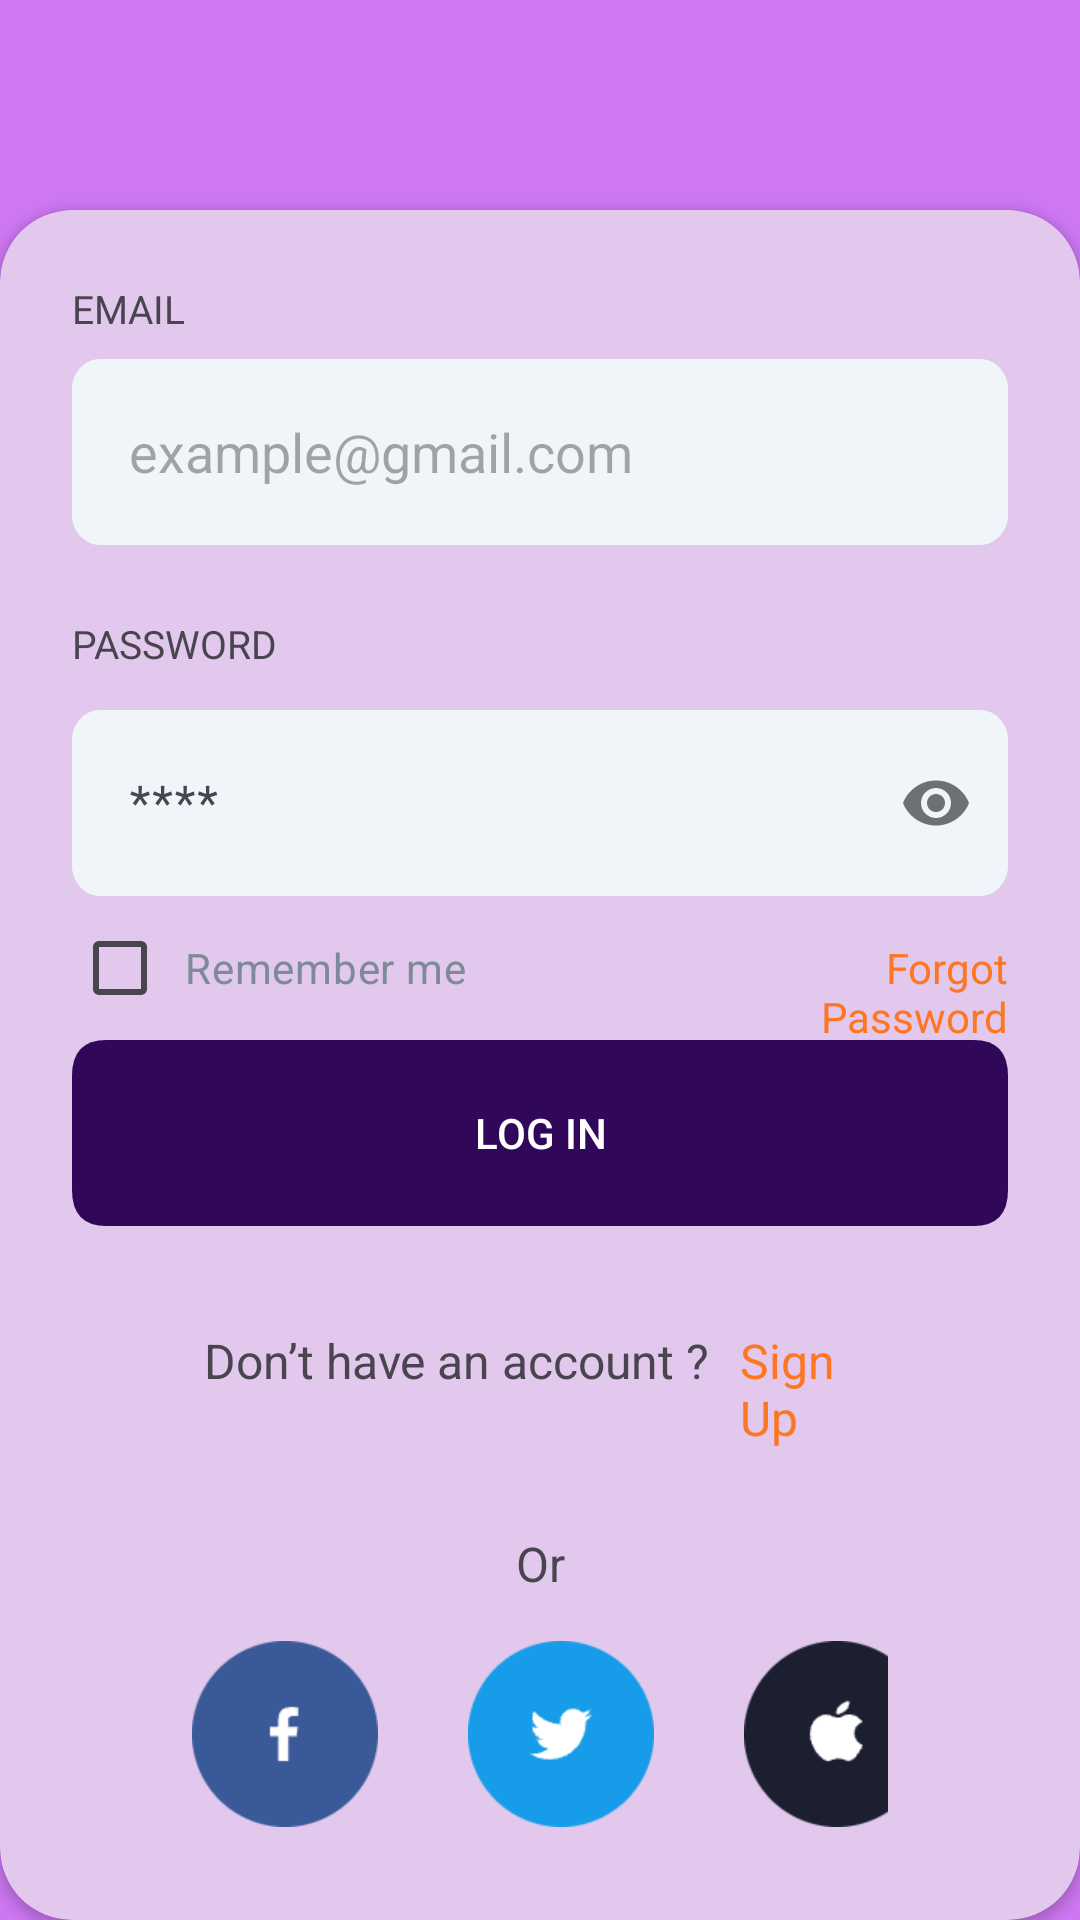

Produce the Android XML layout that renders to this screen, including the resource entries it uses.
<!-- AndroidManifest.xml: application theme Theme.QuranRəhbər -->
<!-- res/layout/fragment_login.xml -->
<?xml version="1.0" encoding="utf-8"?>
<FrameLayout xmlns:android="http://schemas.android.com/apk/res/android"
    xmlns:app="http://schemas.android.com/apk/res-auto"
    xmlns:tools="http://schemas.android.com/tools"
    android:layout_width="match_parent"
    android:layout_height="match_parent"

    tools:context=".ui.LoginFragment"
>

    <androidx.constraintlayout.widget.ConstraintLayout
        android:layout_width="match_parent"
        android:background="#CD77F2"
        android:layout_height="match_parent">


        <ImageView
            android:id="@+id/textView2"
            android:layout_width="match_parent"
            android:layout_height="wrap_content"

            android:layout_alignParentLeft="true"
            android:layout_alignParentTop="true"
            android:gravity="center"

            android:src="@drawable/istanbul"
            app:layout_constraintBottom_toTopOf="@+id/cardView"
            app:layout_constraintEnd_toEndOf="parent"
            app:layout_constraintStart_toStartOf="parent"
            app:layout_constraintTop_toTopOf="parent"
            app:layout_constraintVertical_bias="0.484" />

        <androidx.cardview.widget.CardView
            android:id="@+id/cardView"
            android:layout_width="match_parent"
            android:layout_height="570dp"
            app:cardCornerRadius="24dp"
            app:cardBackgroundColor="#E1C8EC"
            app:layout_constraintBottom_toBottomOf="parent"
            tools:layout_editor_absoluteX="0dp" >

            <LinearLayout
                android:layout_width="match_parent"
                android:layout_height="match_parent"
                android:orientation="vertical">

                <TextView
                    android:id="@+id/textView3"
                    android:layout_width="match_parent"
                    android:layout_height="wrap_content"
                    android:layout_marginLeft="24dp"
                    android:layout_marginTop="24dp"
                    android:layout_marginRight="24dp"
                    android:text="EMAIL"
                    android:textFontWeight="400"
                    android:textSize="13sp" />

                <EditText
                    android:id="@+id/editTextText"
                    android:layout_width="match_parent"
                    android:layout_height="62dp"
                    android:layout_marginStart="24dp"
                    android:layout_marginTop="8dp"
                    android:layout_marginEnd="24dp"

                    android:background="@drawable/login_input_shape"
                    android:ems="10"
                    android:hint="example@gmail.com"
                    android:inputType="text"
                    android:paddingStart="19dp" />

                <TextView
                    android:id="@+id/textView4"
                    android:layout_width="match_parent"
                    android:layout_height="wrap_content"
                    android:layout_marginLeft="24dp"
                    android:layout_marginTop="24dp"
                    android:layout_marginRight="24dp"
                    android:text="PASSWORD"
                    android:textFontWeight="400"
                    android:textSize="13sp" />

                <com.google.android.material.textfield.TextInputLayout
                    android:id="@+id/textInputLayout"
                    android:layout_width="match_parent"
                    android:layout_height="wrap_content"
                    android:layout_marginStart="24dp"
                    android:layout_marginTop="8dp"
                    android:layout_marginEnd="24dp"
                    android:hint="****"
                    app:passwordToggleEnabled="true">

                    <com.google.android.material.textfield.TextInputEditText
                        android:id="@+id/editTextTextPassword"
                        android:layout_width="match_parent"
                        android:layout_height="wrap_content"
                        android:background="@drawable/login_input_shape"
                        android:inputType="textPassword"
                        android:paddingStart="19dp" />

                </com.google.android.material.textfield.TextInputLayout>


                <LinearLayout
                    android:layout_width="match_parent"
                    android:layout_height="wrap_content"
                    android:layout_marginStart="24dp"
                    android:layout_marginEnd="24dp"
                    android:orientation="horizontal">


                    <CheckBox
                        android:id="@+id/rememberMeCheckBox"
                        android:layout_width="wrap_content"
                        android:layout_height="wrap_content"
                        android:checked="false"
                        android:padding="2dp"
                        android:text=" Remember me"
                        android:textColor="@color/Remember_me" />

                    <TextView
                        android:id="@+id/textView5"
                        android:layout_width="wrap_content"
                        android:layout_height="wrap_content"
                        android:layout_marginStart="93dp"
                        android:layout_weight="1"
                        android:text="Forgot Password"
                        android:textColor="@color/Orange"
                        android:textDirection="rtl" />
                </LinearLayout>

                <androidx.appcompat.widget.AppCompatButton
                    android:id="@+id/LogInSuccess"
                    android:layout_width="match_parent"
                    android:layout_height="wrap_content"
                    android:layout_marginStart="24dp"
                    android:layout_marginEnd="24dp"
                    android:background="@drawable/button_style_vector"
                    android:backgroundTint="@null"
                    android:text="LOG IN"
                    android:textColor="@color/white"
                    android:textSize="14sp" />

                <LinearLayout
                    android:layout_width="match_parent"
                    android:layout_height="wrap_content"
                    android:layout_marginStart="24dp"
                    android:layout_marginTop="34dp"
                    android:layout_marginEnd="24dp"
                    android:orientation="horizontal"
                    android:paddingStart="44dp"
                    android:paddingEnd="54dp">

                    <TextView
                        android:id="@+id/textView7"
                        android:layout_width="wrap_content"
                        android:layout_height="wrap_content"
                        android:text="Don’t have an account ?"
                        android:layout_marginEnd="10dp"
                        android:textSize="16sp"

                        />

                    <TextView
                        android:id="@+id/btn_signUp"
                        android:layout_width="wrap_content"
                        android:layout_height="wrap_content"
                        android:text="Sign Up"
                        android:textColor="@color/Orange"
                        android:textFontWeight="700"
                        android:textSize="16sp"
                        android:clickable="true"
                        />


                </LinearLayout>

                <TextView
                    android:id="@+id/textView9"
                    android:layout_width="match_parent"
                    android:layout_height="wrap_content"
                    android:layout_marginStart="24dp"
                    android:layout_marginTop="27dp"
                    android:layout_marginEnd="24dp"
                    android:text="Or"
                    android:textAlignment="center"
                    android:textSize="16sp" />

                <LinearLayout
                    android:layout_width="match_parent"
                    android:layout_height="wrap_content"
                    android:orientation="horizontal"
                    android:layout_marginStart="64dp"
                    android:layout_marginEnd="64dp"
                    android:layout_marginTop="15dp">


                    <ImageView
                        android:id="@+id/ImgFacebook"
                        android:layout_width="62dp"
                        android:layout_height="62dp"
                        android:src="@drawable/facebook_icon" />

                    <ImageView
                        android:id="@+id/imgTwitter"
                        android:layout_marginStart="30dp"
                        android:layout_width="62dp"
                        android:layout_height="62dp"
                        android:src="@drawable/twitter_icon" />

                    <ImageView
                        android:id="@+id/imgApple"
                        android:layout_marginStart="30dp"
                        android:layout_width="62dp"
                        android:layout_height="62dp"
                        android:src="@drawable/apple_icon" />
                </LinearLayout>


            </LinearLayout>

        </androidx.cardview.widget.CardView>

    </androidx.constraintlayout.widget.ConstraintLayout>


</FrameLayout>
<!-- resources referenced by this layout -->
<resources>
  <color name="Orange">#FF7622</color>
  <color name="Remember_me">#7E8A97</color>
  <color name="white">#FFFFFFFF</color>
  <!-- drawable apple_icon: png bitmap (drawable, 1831 bytes) -->
  <!-- drawable button_style_vector (drawable) -->
  <?xml version="1.0" encoding="utf-8"?>
  <vector xmlns:android="http://schemas.android.com/apk/res/android" xmlns:aapt="http://schemas.android.com/aapt" android:width="327dp" android:height="62dp" android:viewportWidth="327" android:viewportHeight="62">
      <path android:pathData="M12,0L315,0Q327,0 327,12L327,50Q327,62 315,62L12,62Q0,62 0,50L0,12Q0,0 12,0Z" android:fillColor="#300759" android:fillAlpha="1"/>
  </vector>
  <!-- drawable facebook_icon: png bitmap (drawable, 1742 bytes) -->
  <!-- drawable login_input_shape (drawable) -->
  <vector
      xmlns:android=
          "http://schemas.android.com/apk/res/android"
      xmlns:aapt=
          "http://schemas.android.com/aapt"
      android:width=
          "327dp"
      android:height=
          "62dp"
      android:viewportWidth=
          "327"
      android:viewportHeight=
          "62">
      <path
          android:pathData=
              "M10 0L317 0C322.52 0 327 4.47 327 10L327 52C327 57.52 322.52 62 317 62L10 62C4.47 62 0 57.52 0 52L0 10C0 4.47 4.47 0 10 0Z"
          android:fillColor=
              "#F0F5FA"
          android:fillAlpha=
              "1"
          android:fillType=
              "nonZero"/>
  </vector>
  <!-- drawable twitter_icon: png bitmap (drawable, 1934 bytes) -->
  <style name="Theme.QuranRəhbər" parent="Base.Theme.QuranRəhbər" />
  <style name="Base.Theme.QuranRəhbər" parent="Theme.Material3.DayNight.NoActionBar">
          
  
  
  
  
  
          
          
      </style>
</resources>
